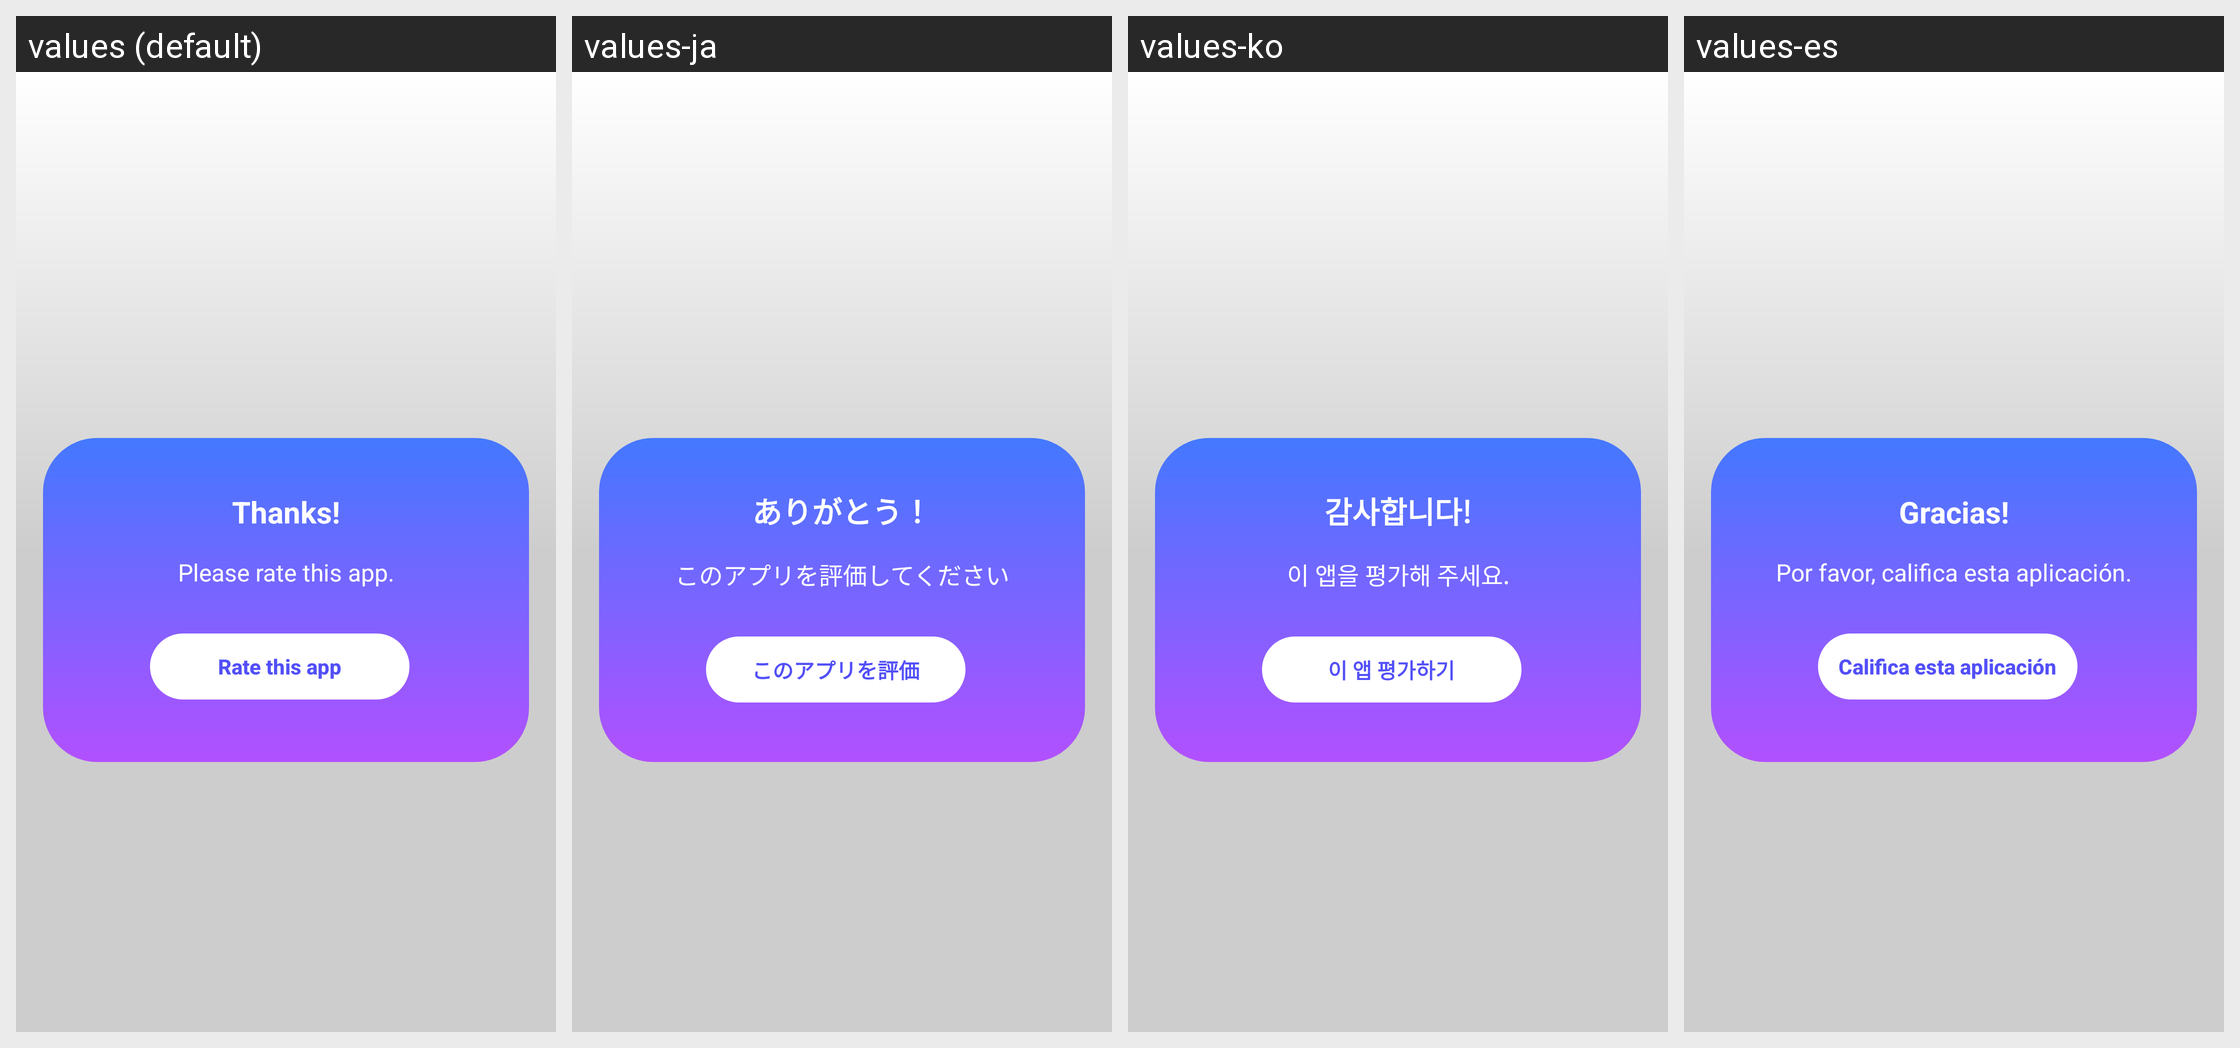

Locale-by-locale string values for the Android screen shown in this grid:
Android screen res/layout/popup_confirm_rate.xml rendered under 4 locales, left to right: values (default), values-ja, values-ko, values-es. Device: Nexus 5 (rendered at 1080×1920; each locale shown at half size, 540×960, under a caption strip naming it); theme Theme.MaterialComponents.DayNight.NoActionBar.
Other locales in the repository, not shown: values-de, values-fr, values-zh.
Strings drawn on this screen, with the default value and each locale's value (text and hints the layout hard-codes appear in the picture but are not listed):

txt_thanks
  values: Thanks!
  values-ja: ありがとう！
  values-ko: 감사합니다!
  values-es: Gracias!

txt_please_rate_this_app
  values: Please rate this app.
  values-ja: このアプリを評価してください
  values-ko: 이 앱을 평가해 주세요.
  values-es: Por favor, califica esta aplicación.

txt_rate_this_app
  values: Rate this app
  values-ja: このアプリを評価
  values-ko: 이 앱 평가하기
  values-es: Califica esta aplicación
